Photos from the image-classification dataset "dataset" in the GitHub repository JuanFe202122431/Miniproyecto3. Its 6 classes are: odocoileus hemionus, otospermophilus beecheyi, otospermophilus variegatus, phoca vitulina, sciurus niger, sylvilagus audubonii.

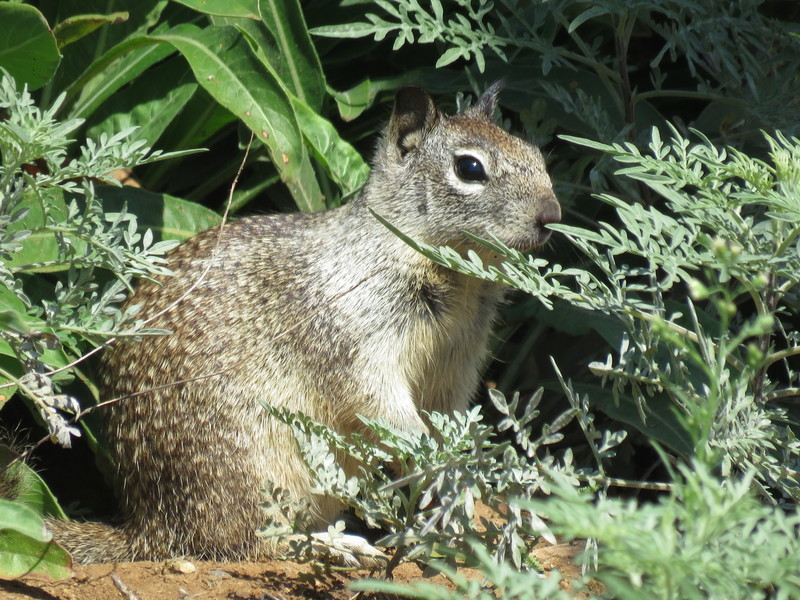
Label: otospermophilus beecheyi

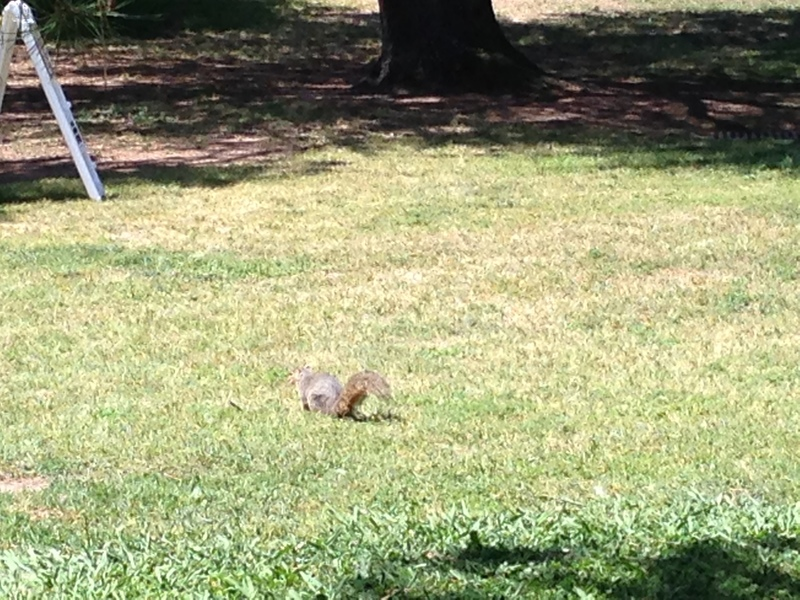
Label: sciurus niger

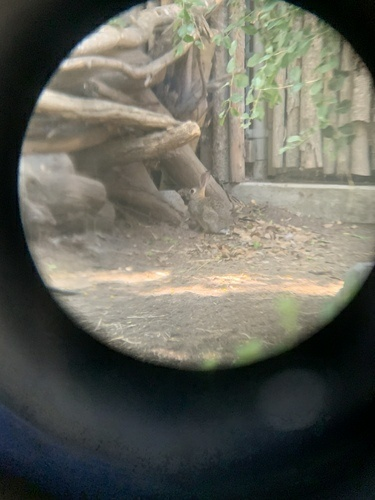
Label: sylvilagus audubonii

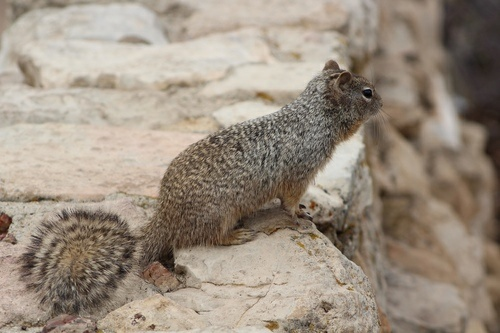
Label: otospermophilus variegatus

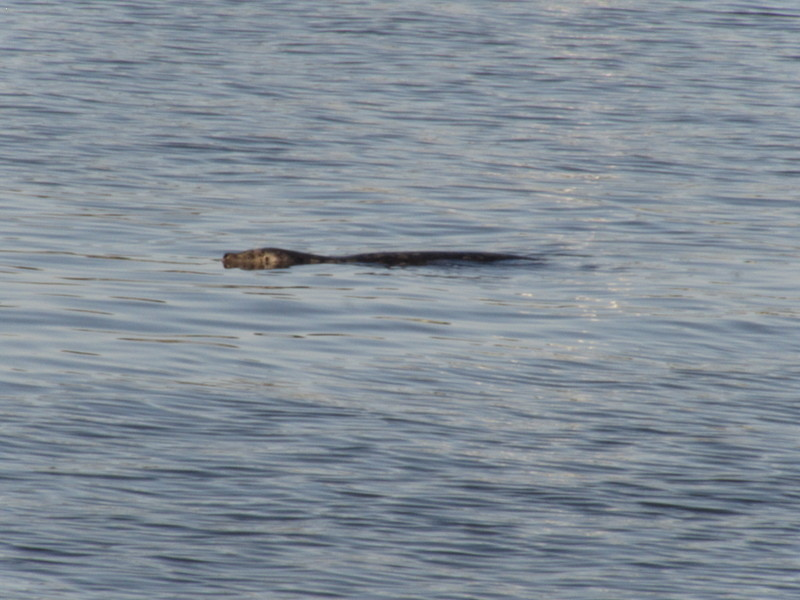
Label: phoca vitulina

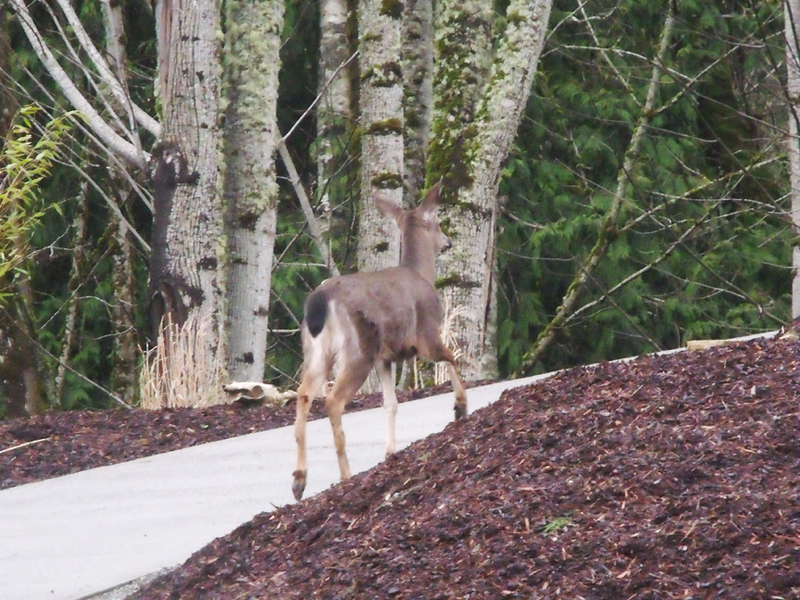
Label: odocoileus hemionus
